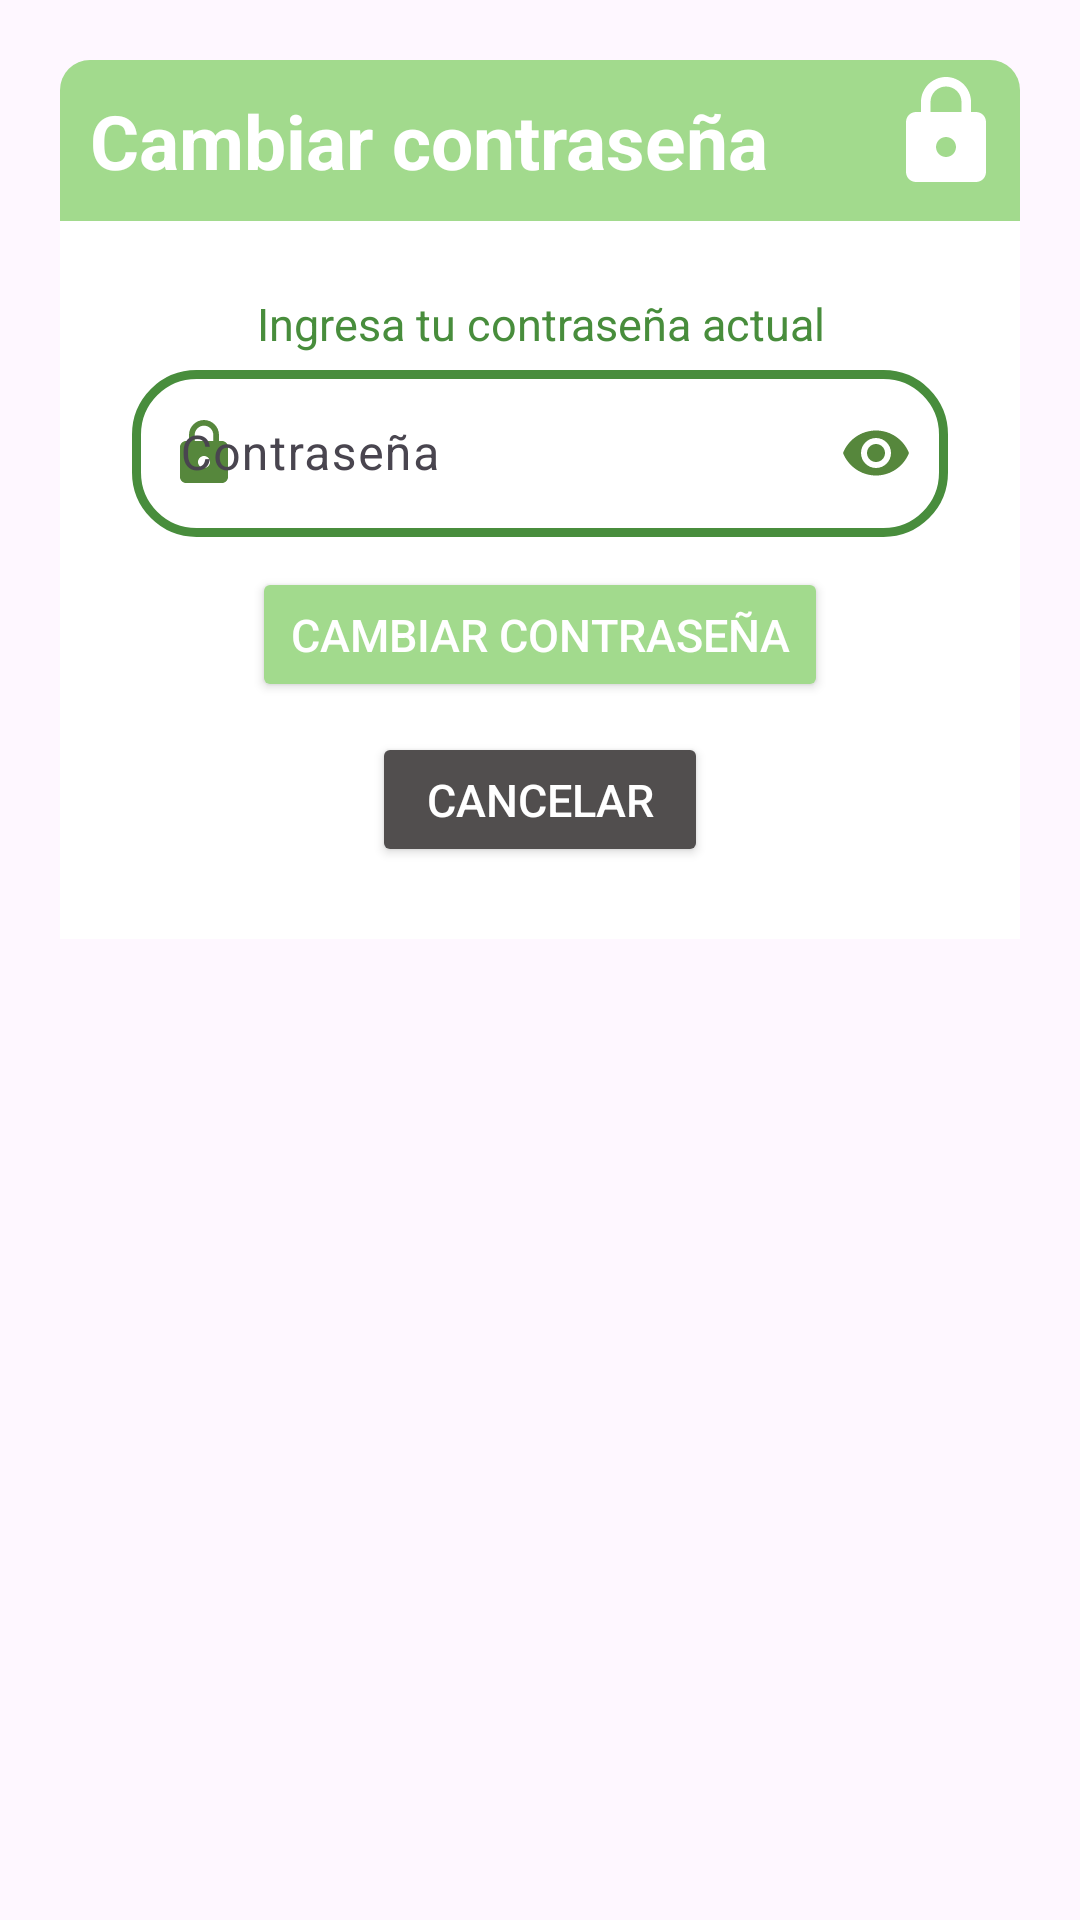

Android layout source for this screen:
<!-- AndroidManifest.xml: application theme Theme.NutriLife -->
<!-- res/layout/layout_pedircontra.xml -->
<?xml version="1.0" encoding="utf-8"?>
<androidx.constraintlayout.widget.ConstraintLayout xmlns:android="http://schemas.android.com/apk/res/android"
    android:layout_width="match_parent"
    android:layout_height="match_parent"
    xmlns:app="http://schemas.android.com/apk/res-auto"
    android:layout_marginTop="20dp"
    android:padding="20dp"
    android:id="@+id/layoutDialogContainer">

    <LinearLayout
        android:id="@+id/liner1"
        android:layout_width="match_parent"
        android:layout_height="wrap_content"
        android:orientation="horizontal"
        app:layout_constraintTop_toTopOf="@id/layoutDialogContainer"
        app:layout_constraintStart_toStartOf="parent"
        app:layout_constraintEnd_toEndOf="parent">

        <TextView
            android:layout_width="match_parent"
            android:layout_height="wrap_content"
            android:id="@+id/textTittle"
            android:padding="10dp"
            android:background="@drawable/editar_background"
            android:textColor="@color/white"
            android:textSize="25sp"
            android:textStyle="bold"
            app:layout_constraintTop_toTopOf="parent"
            android:text="Cambiar contraseña"
            android:gravity="left"/>

        <ImageView
            android:id="@+id/imageIcon"
            android:layout_width="40dp"
            android:layout_height="40dp"
            android:layout_marginTop="4dp"
            android:contentDescription="@string/app_name"
            android:layout_marginStart="-45dp"
            android:src="@drawable/baseline_lock_24"
            app:tint="@color/white" />
    </LinearLayout>

    <LinearLayout
        android:layout_width="match_parent"
        android:layout_height="wrap_content"
        android:orientation="vertical"
        android:padding="24dp"
        android:background="@color/white"
        app:layout_constraintTop_toBottomOf="@id/liner1"
        app:layout_constraintStart_toStartOf="parent"
        app:layout_constraintEnd_toEndOf="parent">

        <TextView
            android:id="@+id/btnOlvContra"
            android:layout_width="match_parent"
            android:layout_height="wrap_content"
            android:text="Ingresa tu contraseña actual"
            android:textAlignment="center"
            android:textColor="@color/green"
            android:textSize="15sp"
            android:textStyle="normal"/>

        <com.google.android.material.textfield.TextInputLayout
            android:layout_width="match_parent"
            android:layout_height="wrap_content"
            app:endIconTint="#56873C"
            app:startIconTint="#56873C"
            app:endIconMode="password_toggle"
            app:startIconDrawable="@drawable/baseline_lock_24">

            <com.google.android.material.textfield.TextInputEditText
                android:id="@+id/txtActContra"
                android:layout_width="match_parent"
                android:layout_height="wrap_content"
                android:layout_marginTop="15dp"
                android:background="@drawable/coustom_edittext"
                android:drawablePadding="8dp"
                android:ems="10"
                android:hint="Contraseña"
                android:inputType="textPassword"
                android:textColor="@color/black"
                android:textColorHint="@color/cardview_dark_background"/>
        </com.google.android.material.textfield.TextInputLayout>

        <Button
            android:id="@+id/btnActContra"
            android:layout_width="match_parent"
            android:layout_height="45dp"
            android:layout_marginStart="40dp"
            android:layout_marginEnd="40dp"
            android:layout_marginTop="10dp"
            android:backgroundTint="@color/editper"
            app:layout_constraintBottom_toBottomOf="@id/layoutDialog"
            app:layout_constraintTop_toBottomOf="@id/layoutDialog"
            android:textSize="15dp"
            android:textColor="@color/white"
            android:text="Cambiar contraseña"/>

        <Button
            android:id="@+id/btnCan"
            android:layout_width="match_parent"
            android:layout_height="45dp"
            android:layout_marginStart="80dp"
            android:layout_marginEnd="80dp"
            android:layout_marginTop="10dp"
            android:backgroundTint="@color/neutral"
            app:layout_constraintBottom_toBottomOf="@id/layoutDialog"
            app:layout_constraintTop_toBottomOf="@id/layoutDialog"
            android:textSize="15dp"
            android:textColor="@color/white"
            android:text="Cancelar"/>


    </LinearLayout>
</androidx.constraintlayout.widget.ConstraintLayout>
<!-- resources referenced by this layout -->
<resources>
  <color name="black">#FF000000</color>
  <color name="editper">#A2DA8D</color>
  <color name="green">#488D3C</color>
  <color name="neutral">#514E4E</color>
  <color name="white">#FFFFFFFF</color>
  <!-- drawable baseline_lock_24 (drawable) -->
  <vector android:height="24dp" android:tint="#56873C"
      android:viewportHeight="24" android:viewportWidth="24"
      android:width="24dp" xmlns:android="http://schemas.android.com/apk/res/android">
      <path android:fillColor="@android:color/white" android:pathData="M18,8h-1L17,6c0,-2.76 -2.24,-5 -5,-5S7,3.24 7,6v2L6,8c-1.1,0 -2,0.9 -2,2v10c0,1.1 0.9,2 2,2h12c1.1,0 2,-0.9 2,-2L20,10c0,-1.1 -0.9,-2 -2,-2zM12,17c-1.1,0 -2,-0.9 -2,-2s0.9,-2 2,-2 2,0.9 2,2 -0.9,2 -2,2zM15.1,8L8.9,8L8.9,6c0,-1.71 1.39,-3.1 3.1,-3.1 1.71,0 3.1,1.39 3.1,3.1v2z"/>
  </vector>
  <!-- drawable coustom_edittext (drawable) -->
  <?xml version="1.0" encoding="utf-8"?>
  <shape xmlns:android="http://schemas.android.com/apk/res/android"
      android:shape="rectangle">
      <stroke
          android:width="3dp"
          android:color="@color/green"
          />
      <corners
          android:radius="20dp"/>
  </shape>
  <!-- drawable editar_background (drawable) -->
  <?xml version="1.0" encoding="utf-8"?>
  <shape xmlns:android="http://schemas.android.com/apk/res/android"
      android:shape="rectangle">
      <solid android:color="#A2DA8D"/>
      <corners android:topLeftRadius="10dp"
          android:topRightRadius="10dp"/>
  </shape>
  <string name="app_name">NutriLife</string>
  <style name="Theme.NutriLife" parent="Base.Theme.NutriLife" />
  <style name="Base.Theme.NutriLife" parent="Theme.Material3.DayNight.NoActionBar">
          
          
      </style>
</resources>
